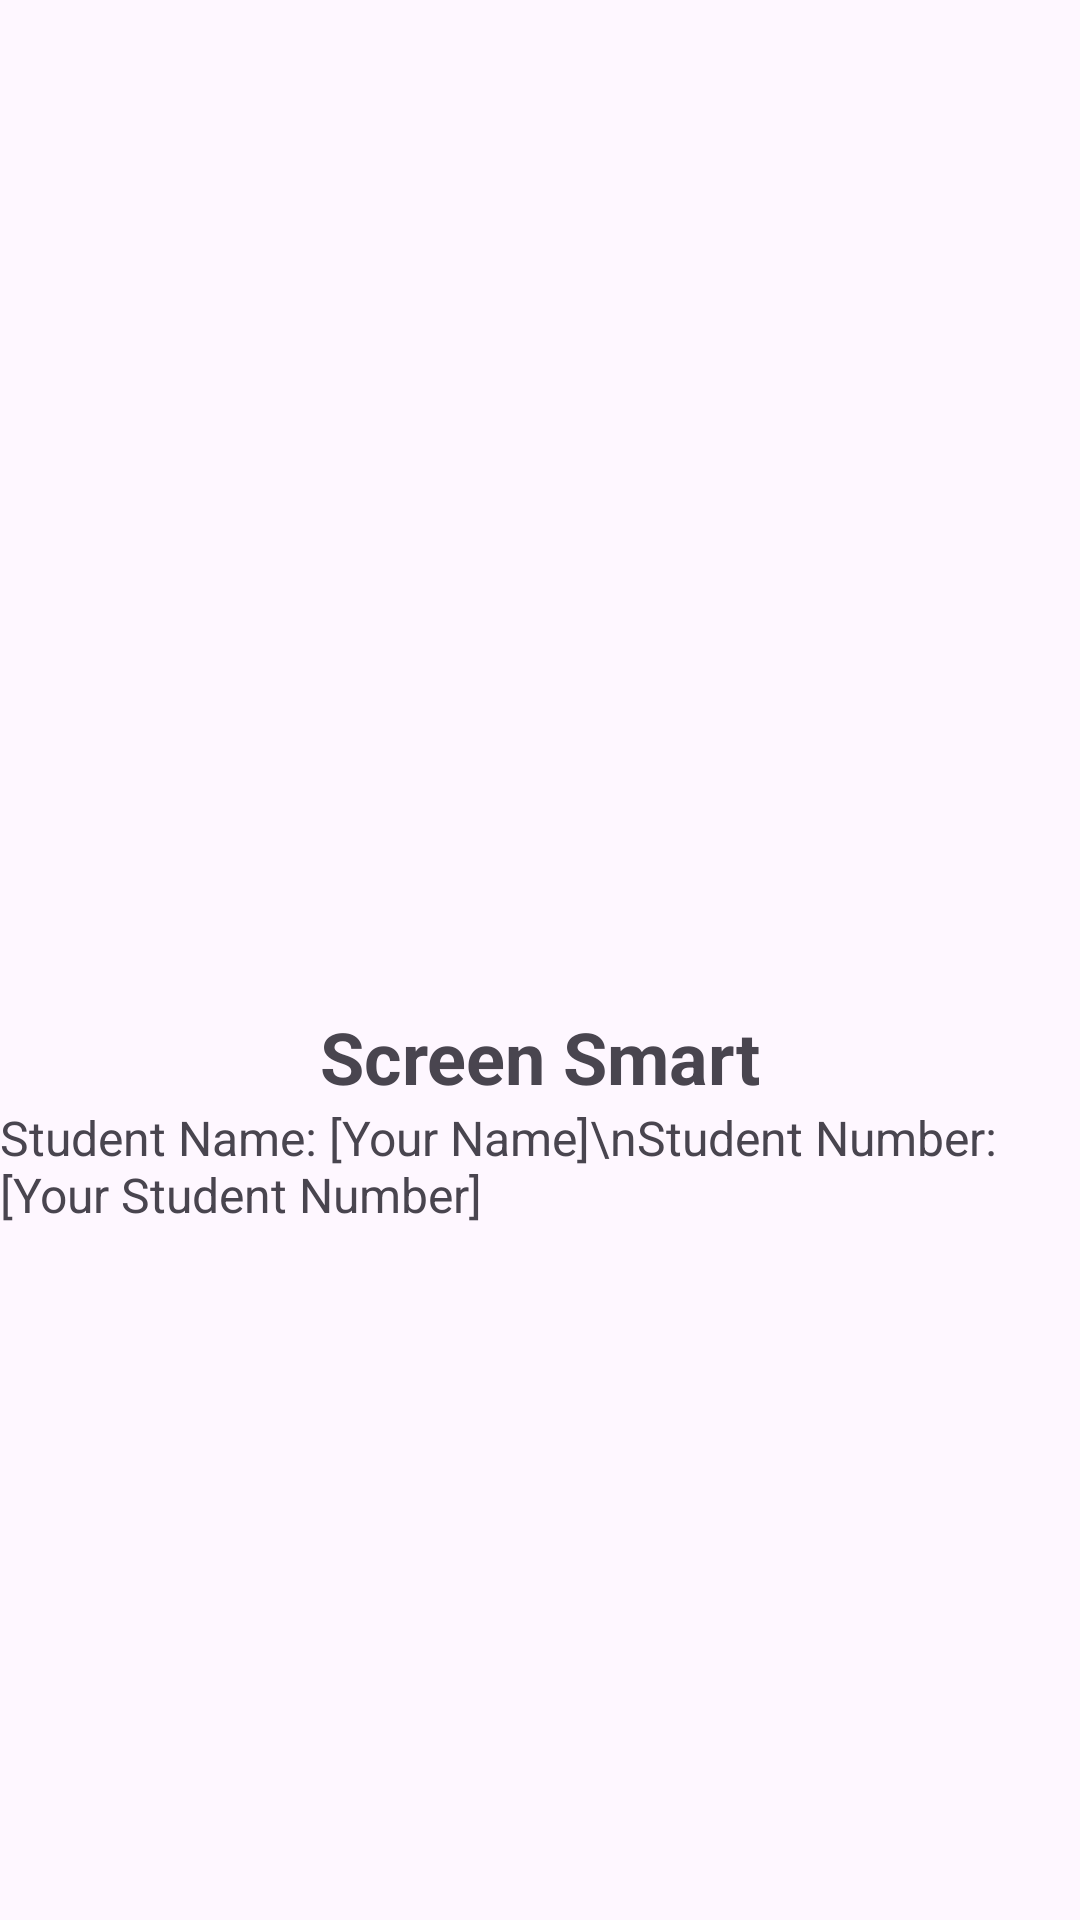

Write the Android layout XML for this screen, with the resource values it uses.
<!-- AndroidManifest.xml: application theme Theme._2024guide -->
<!-- res/layout/activity_splash_screen.xml -->
<?xml version="1.0" encoding="utf-8"?>
<androidx.constraintlayout.widget.ConstraintLayout xmlns:android="http://schemas.android.com/apk/res/android"
    xmlns:app="http://schemas.android.com/apk/res-auto"
    xmlns:tools="http://schemas.android.com/tools"
    android:layout_width="match_parent"
    android:layout_height="match_parent">

    <ImageView
        android:id="@+id/logoImageView"
        android:layout_width="wrap_content"
        android:layout_height="wrap_content"
        app:layout_constraintTop_toTopOf="parent"
        app:layout_constraintBottom_toBottomOf="parent"
        app:layout_constraintStart_toStartOf="parent"
        app:layout_constraintEnd_toEndOf="parent" />

    <TextView
        android:id="@+id/appNameTextView"
        android:layout_width="wrap_content"
        android:layout_height="wrap_content"
        android:text="Screen Smart"
        android:textSize="24sp"
        android:textStyle="bold"
        android:layout_marginTop="16dp"
        app:layout_constraintTop_toBottomOf="@id/logoImageView"
        app:layout_constraintStart_toStartOf="parent"
        app:layout_constraintEnd_toEndOf="parent" />

    <TextView
        android:id="@+id/studentInfoTextView"
        android:layout_width="wrap_content"
        android:layout_height="wrap_content"
        android:text="Student Name: [Your Name]\nStudent Number: [Your Student Number]"
        android:textSize="16sp"
        app:layout_constraintTop_toBottomOf="@id/appNameTextView"
        app:layout_constraintStart_toStartOf="parent"
        app:layout_constraintEnd_toEndOf="parent" />

</androidx.constraintlayout.widget.ConstraintLayout>
<!-- resources referenced by this layout -->
<resources>
  <style name="Theme._2024guide" parent="Base.Theme._2024guide" />
  <style name="Base.Theme._2024guide" parent="Theme.Material3.DayNight.NoActionBar">
          
          
      </style>
</resources>
